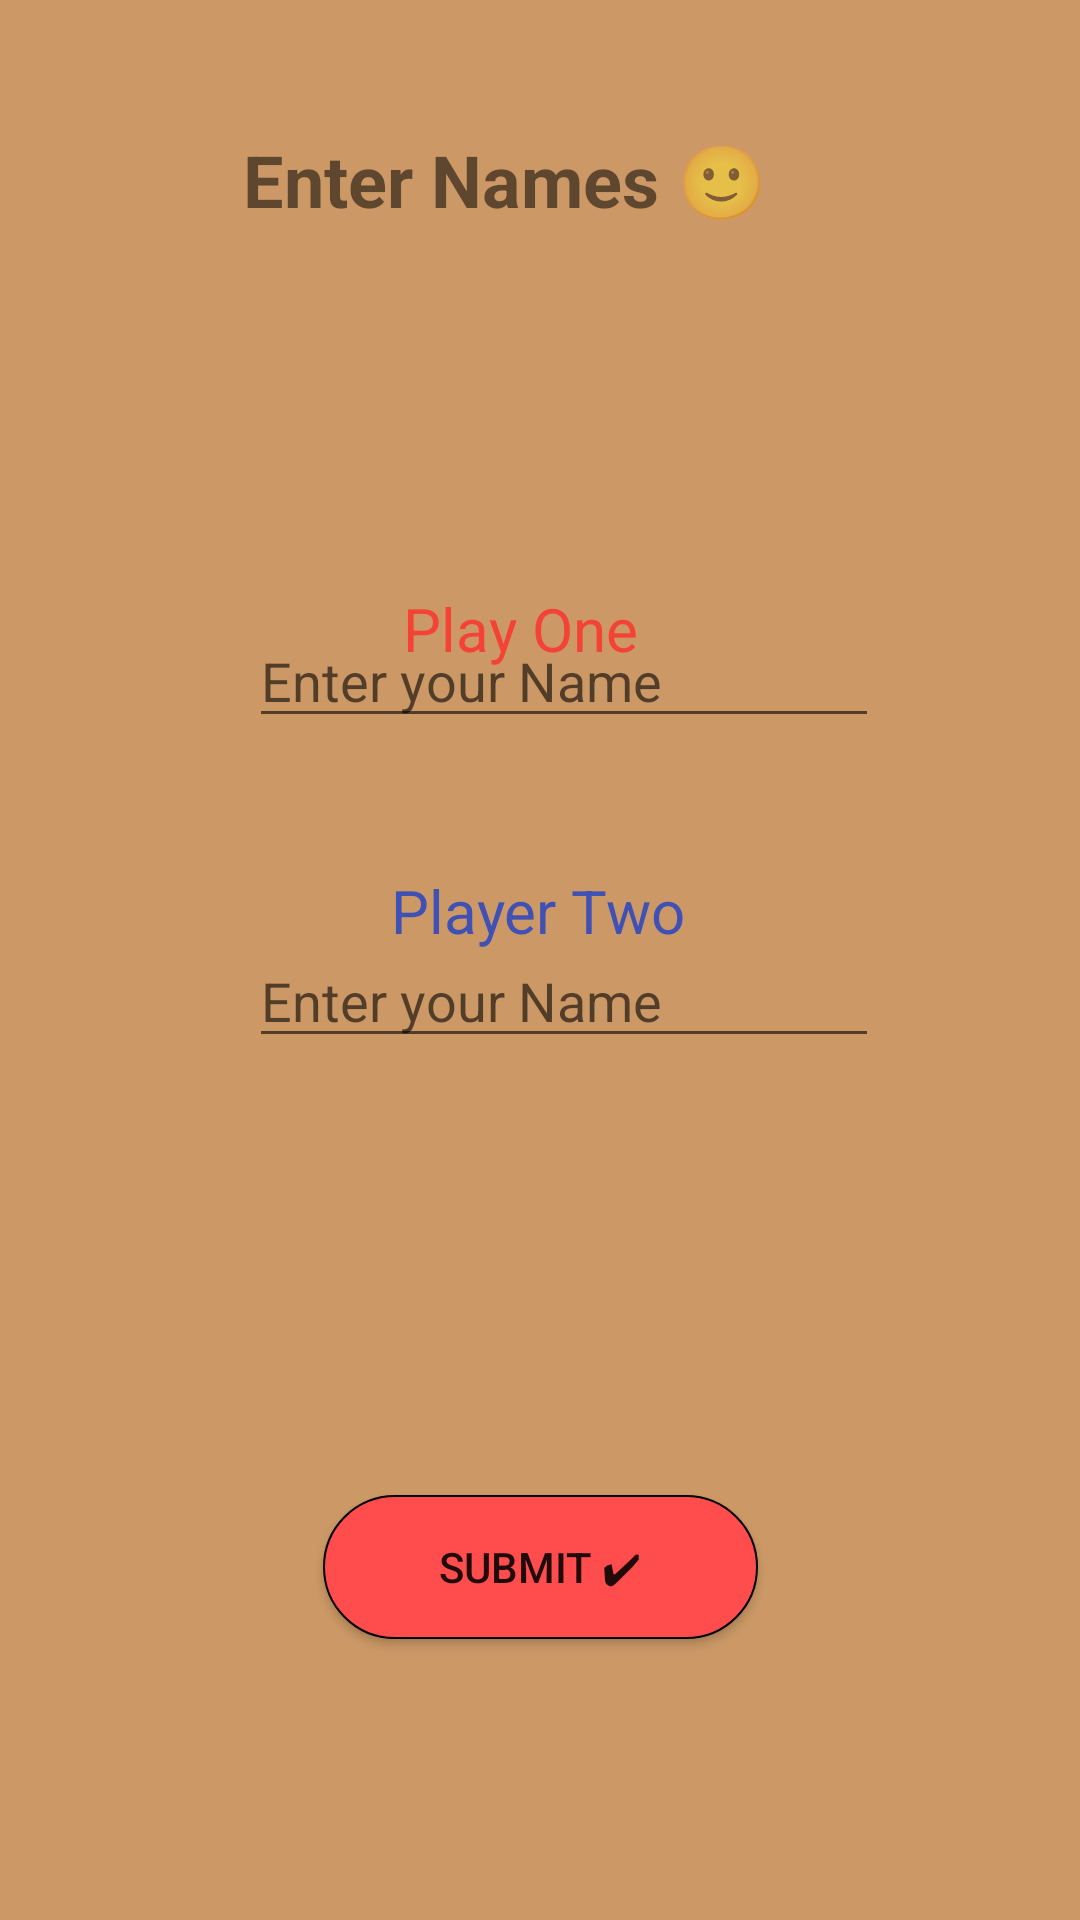

Reconstruct the res/layout file that produces this screen, plus the resources it refers to.
<!-- AndroidManifest.xml: application theme Theme.Tictactoe -->
<!-- res/layout/activity_players_page.xml -->
<?xml version="1.0" encoding="utf-8"?>
<androidx.constraintlayout.widget.ConstraintLayout xmlns:android="http://schemas.android.com/apk/res/android"
    xmlns:app="http://schemas.android.com/apk/res-auto"
    xmlns:tools="http://schemas.android.com/tools"
    android:layout_width="match_parent"
    android:layout_height="match_parent"
    tools:context=".PlayersPage"
    android:background="#cc9966">

    <TextView
        android:id="@+id/textView2"
        android:layout_width="wrap_content"
        android:layout_height="wrap_content"
        android:layout_marginTop="196dp"
        android:text="@string/label_1"
        android:textColor="#F44336"
        android:textSize="20sp"
        app:layout_constraintBottom_toTopOf="@+id/player1Name"
        app:layout_constraintEnd_toEndOf="parent"
        app:layout_constraintHorizontal_bias="0.477"
        app:layout_constraintStart_toStartOf="parent"
        app:layout_constraintTop_toTopOf="parent"
        app:layout_constraintVertical_bias="0.0" />

    <TextView
        android:id="@+id/textView3"
        android:layout_width="wrap_content"
        android:layout_height="wrap_content"
        android:text="@string/player_titles"
        android:textSize="24sp"
        android:textStyle="bold"
        app:layout_constraintBottom_toTopOf="@+id/player1Name"
        app:layout_constraintEnd_toEndOf="parent"
        app:layout_constraintHorizontal_bias="0.437"
        app:layout_constraintStart_toStartOf="parent"
        app:layout_constraintTop_toTopOf="parent"
        app:layout_constraintVertical_bias="0.254" />
    <TextView
        android:id="@+id/textView4"
        android:layout_width="wrap_content"
        android:layout_height="wrap_content"
        android:layout_marginTop="44dp"
        android:text="@string/label_2"
        android:textColor="#3F51B5"
        android:textSize="20sp"
        app:layout_constraintBottom_toTopOf="@+id/player2Name"
        app:layout_constraintEnd_toEndOf="parent"
        app:layout_constraintHorizontal_bias="0.498"
        app:layout_constraintStart_toStartOf="parent"
        app:layout_constraintTop_toBottomOf="@+id/player1Name"
        app:layout_constraintVertical_bias="0.0" />

    <EditText
        android:id="@+id/player1Name"
        android:layout_width="wrap_content"
        android:layout_height="wrap_content"
        android:ems="10"
        android:hint="@string/name_hint"
        android:inputType="textPersonName"
        app:layout_constraintBottom_toBottomOf="parent"
        app:layout_constraintEnd_toEndOf="parent"
        app:layout_constraintHorizontal_bias="0.554"
        app:layout_constraintStart_toStartOf="parent"
        app:layout_constraintTop_toTopOf="parent"
        app:layout_constraintVertical_bias="0.342" />

    <EditText
        android:id="@+id/player2Name"
        android:layout_width="wrap_content"
        android:layout_height="wrap_content"
        android:ems="10"
        android:hint="@string/name_hint"
        android:inputType="textPersonName"
        app:layout_constraintBottom_toBottomOf="parent"
        app:layout_constraintEnd_toEndOf="parent"
        app:layout_constraintHorizontal_bias="0.554"
        app:layout_constraintStart_toStartOf="parent"
        app:layout_constraintTop_toTopOf="parent"
        app:layout_constraintVertical_bias="0.52" />

    <Button
        android:id="@+id/button2"
        android:layout_width="145dp"
        android:layout_height="wrap_content"
        android:layout_marginTop="48dp"
        android:background="@drawable/red_button"
        android:onClick="submitButtonClicked"
        android:text="@string/submit"
        app:layout_constraintBottom_toBottomOf="parent"
        app:layout_constraintEnd_toEndOf="parent"
        app:layout_constraintStart_toStartOf="parent"
        app:layout_constraintTop_toBottomOf="@+id/player2Name"
        app:layout_constraintVertical_bias="0.51" />
</androidx.constraintlayout.widget.ConstraintLayout>
<!-- resources referenced by this layout -->
<resources>
  <!-- drawable red_button (drawable) -->
  <?xml version="1.0" encoding="utf-8"?>
  <selector xmlns:android="http://schemas.android.com/apk/res/android">
      <item>
          <shape android:shape="rectangle">
              <solid android:color="#ff4d4d
  "/>
              <corners android:radius="100dp"/>
              <stroke android:color="@color/black" android:width=".5dp"/>
          </shape>
      </item>
  </selector>
  <string name="label_1">Play One</string>
  <string name="label_2">Player Two</string>
  <string name="name_hint">Enter your Name</string>
  <string name="player_titles">Enter Names 🙂 </string>
  <string name="submit">Submit ✔ </string>
  <style name="Theme.Tictactoe" parent="Theme.AppCompat.DayNight.DarkActionBar">
          
          <item name="colorPrimary">@color/purple_500</item>
          <item name="colorPrimaryVariant">@color/purple_700</item>
          <item name="colorOnPrimary">@color/white</item>
          
          <item name="colorSecondary">@color/teal_200</item>
          <item name="colorSecondaryVariant">@color/teal_700</item>
          <item name="colorOnSecondary">@color/black</item>
          
          <item name="android:statusBarColor" tools:targetApi="l">?attr/colorPrimaryVariant</item>
          
      </style>
  <color name="black">#FF000000</color>
  <color name="purple_500">#10259E</color>
  <color name="purple_700">#061359</color>
  <color name="white">#FFFFFFFF</color>
  <color name="teal_200">#FF03DAC5</color>
  <color name="teal_700">#FF018786</color>
</resources>
